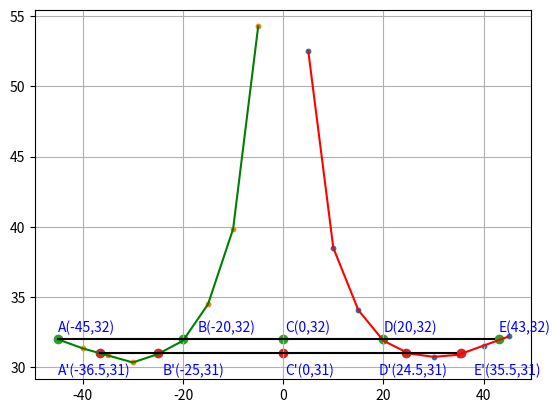

Reproduce this figure in Python.
import matplotlib.pyplot as plt
import numpy as np

tp= np.array([52.5, 38.5, 34.07, 31.9, 31, 30.75, 30.9, 31.55, 32.2])
rp= np.array([5, 10, 15, 20, 25, 30, 35, 40, 45])

tn= np.array([54.25, 39.85, 34.5, 31.9, 30.95, 30.35, 30.85, 31.35, 32])
rn= np.array([-5, -10, -15, -20, -25, -30, -35, -40, -45])

plt.scatter(rp, tp, 10)
plt.scatter(rn, tn, 10)

x1= np.arange(-45,43)
x2= np.arange(-36.5,35.5)

plt.plot(rp,tp, "red")
plt.plot(rn,tn, "green")


plt.text(-45,32.5,"A(-45,32)",size=10,color="blue")
plt.text(-17,32.5,"B(-20,32)",size=10,color="blue")
plt.text(0.5,32.5,"C(0,32)",size=10,color="blue")
plt.text(20,32.5,"D(20,32)",size=10,color="blue")
plt.text(43,32.5,"E(43,32)",size=10,color="blue")

plt.text(-45, 29.5, "A'(-36.5,31)", size=10, color="blue")
plt.text(-24, 29.5, "B'(-25,31)", size=10, color="blue")
plt.text(0.5, 29.5, "C'(0,31)", size=10, color="blue")
plt.text(19, 29.5, "D'(24.5,31)", size=10, color="blue")
plt.text(38, 29.5, "E'(35.5,31)", size=10, color="blue")


xm= np.array([-45,-20,0,20,43])
ym= np.array([32,32,32,32,32])

xs= np.array([-36.5,-25,0,24.5,35.5])
ys =np.array([31,31,31,31,31])

plt.scatter(xm, ym)
plt.scatter(xs,ys)

plt.plot(x1, 0*x1+32, "black")
plt.plot(x2, 0*x2+31, "black")

plt.grid()

plt.show()